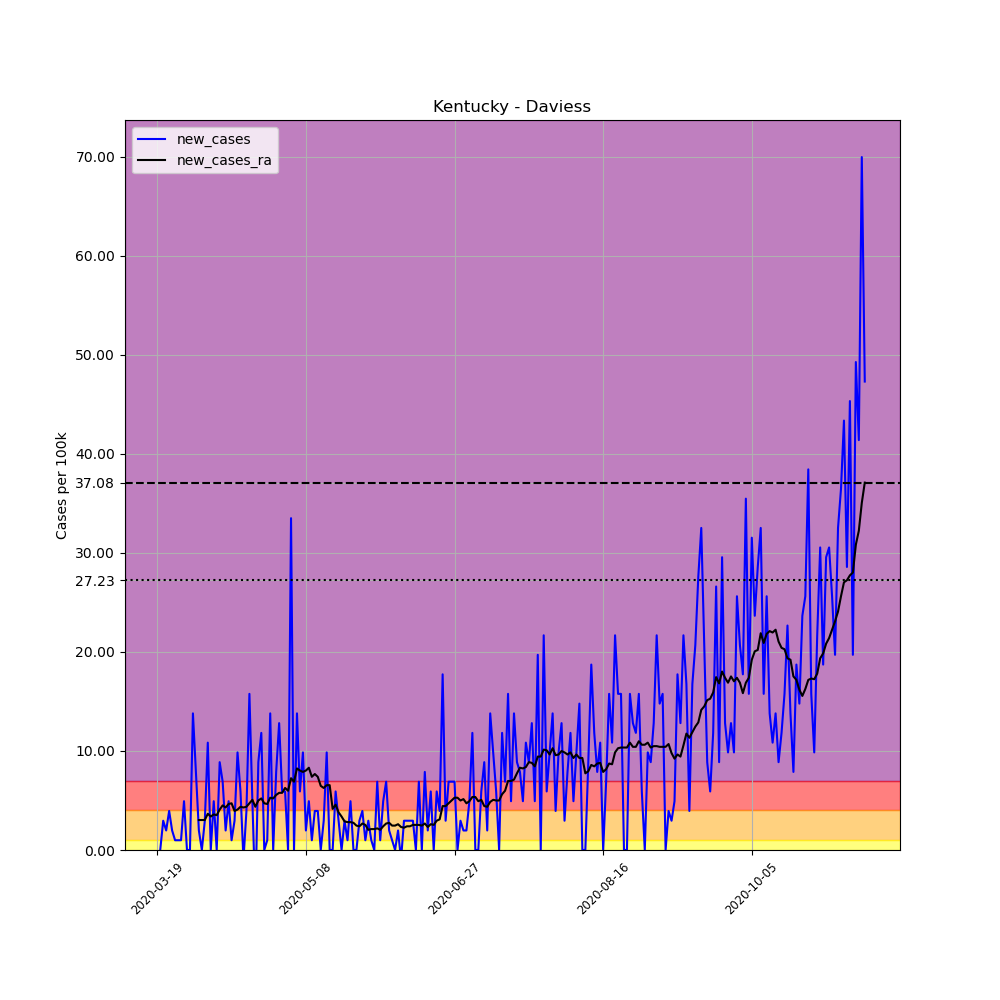

Data behind this chart, as committed beside it:
, date, county, state, fips, cases, deaths, COUNTY, STNAME, CTYNAME, POPESTIMATE2019, per_100k, new_cases, new_cases_ra
165892, 2020-03-19, Daviess, Kentucky, 21059, 1, 0, 59, Kentucky, Daviess, 101511, 0.9851, , 
165893, 2020-03-20, Daviess, Kentucky, 21059, 1, 0, 59, Kentucky, Daviess, 101511, 0.9851, 0.0, 
165894, 2020-03-21, Daviess, Kentucky, 21059, 4, 0, 59, Kentucky, Daviess, 101511, 3.94, 2.955, 
165895, 2020-03-22, Daviess, Kentucky, 21059, 6, 0, 59, Kentucky, Daviess, 101511, 5.911, 1.97, 
165896, 2020-03-23, Daviess, Kentucky, 21059, 10, 0, 59, Kentucky, Daviess, 101511, 9.851, 3.94, 
165897, 2020-03-24, Daviess, Kentucky, 21059, 12, 0, 59, Kentucky, Daviess, 101511, 11.82, 1.97, 
165898, 2020-03-25, Daviess, Kentucky, 21059, 13, 0, 59, Kentucky, Daviess, 101511, 12.81, 0.9851, 
165899, 2020-03-26, Daviess, Kentucky, 21059, 14, 0, 59, Kentucky, Daviess, 101511, 13.79, 0.9851, 
165900, 2020-03-27, Daviess, Kentucky, 21059, 15, 0, 59, Kentucky, Daviess, 101511, 14.78, 0.9851, 
165901, 2020-03-28, Daviess, Kentucky, 21059, 20, 0, 59, Kentucky, Daviess, 101511, 19.7, 4.926, 
165902, 2020-03-29, Daviess, Kentucky, 21059, 20, 0, 59, Kentucky, Daviess, 101511, 19.7, 0.0, 
165903, 2020-03-30, Daviess, Kentucky, 21059, 20, 0, 59, Kentucky, Daviess, 101511, 19.7, 0.0, 
165904, 2020-03-31, Daviess, Kentucky, 21059, 34, 1, 59, Kentucky, Daviess, 101511, 33.49, 13.79, 
165905, 2020-04-01, Daviess, Kentucky, 21059, 42, 2, 59, Kentucky, Daviess, 101511, 41.37, 7.881, 
165906, 2020-04-02, Daviess, Kentucky, 21059, 44, 2, 59, Kentucky, Daviess, 101511, 43.35, 1.97, 3.026
165907, 2020-04-03, Daviess, Kentucky, 21059, 44, 2, 59, Kentucky, Daviess, 101511, 43.35, 0.0, 3.026
165908, 2020-04-04, Daviess, Kentucky, 21059, 47, 2, 59, Kentucky, Daviess, 101511, 46.3, 2.955, 3.026
165909, 2020-04-05, Daviess, Kentucky, 21059, 58, 2, 59, Kentucky, Daviess, 101511, 57.14, 10.84, 3.659
165910, 2020-04-06, Daviess, Kentucky, 21059, 58, 2, 59, Kentucky, Daviess, 101511, 57.14, 0.0, 3.378
165911, 2020-04-07, Daviess, Kentucky, 21059, 63, 2, 59, Kentucky, Daviess, 101511, 62.06, 4.926, 3.589
165912, 2020-04-08, Daviess, Kentucky, 21059, 63, 2, 59, Kentucky, Daviess, 101511, 62.06, 0.0, 3.518
165913, 2020-04-09, Daviess, Kentucky, 21059, 72, 2, 59, Kentucky, Daviess, 101511, 70.93, 8.866, 4.081
165914, 2020-04-10, Daviess, Kentucky, 21059, 79, 2, 59, Kentucky, Daviess, 101511, 77.82, 6.896, 4.503
165915, 2020-04-11, Daviess, Kentucky, 21059, 81, 3, 59, Kentucky, Daviess, 101511, 79.79, 1.97, 4.292
165916, 2020-04-12, Daviess, Kentucky, 21059, 86, 3, 59, Kentucky, Daviess, 101511, 84.72, 4.926, 4.644
165917, 2020-04-13, Daviess, Kentucky, 21059, 87, 3, 59, Kentucky, Daviess, 101511, 85.7, 0.9851, 4.714
165918, 2020-04-14, Daviess, Kentucky, 21059, 90, 3, 59, Kentucky, Daviess, 101511, 88.66, 2.955, 3.94
165919, 2020-04-15, Daviess, Kentucky, 21059, 100, 3, 59, Kentucky, Daviess, 101511, 98.51, 9.851, 4.081
165920, 2020-04-16, Daviess, Kentucky, 21059, 106, 3, 59, Kentucky, Daviess, 101511, 104.4, 5.911, 4.363
165921, 2020-04-17, Daviess, Kentucky, 21059, 105, 3, 59, Kentucky, Daviess, 101511, 103.4, -0.9851, 4.292
165922, 2020-04-18, Daviess, Kentucky, 21059, 109, 3, 59, Kentucky, Daviess, 101511, 107.4, 3.94, 4.363
165923, 2020-04-19, Daviess, Kentucky, 21059, 125, 3, 59, Kentucky, Daviess, 101511, 123.1, 15.76, 4.714
165924, 2020-04-20, Daviess, Kentucky, 21059, 130, 3, 59, Kentucky, Daviess, 101511, 128.1, 4.926, 5.066
165925, 2020-04-21, Daviess, Kentucky, 21059, 125, 3, 59, Kentucky, Daviess, 101511, 123.1, -4.926, 4.363
165926, 2020-04-22, Daviess, Kentucky, 21059, 134, 3, 59, Kentucky, Daviess, 101511, 132, 8.866, 4.996
165927, 2020-04-23, Daviess, Kentucky, 21059, 146, 6, 59, Kentucky, Daviess, 101511, 143.8, 11.82, 5.207
165928, 2020-04-24, Daviess, Kentucky, 21059, 146, 6, 59, Kentucky, Daviess, 101511, 143.8, 0.0, 4.714
165929, 2020-04-25, Daviess, Kentucky, 21059, 147, 6, 59, Kentucky, Daviess, 101511, 144.8, 0.9851, 4.644
165930, 2020-04-26, Daviess, Kentucky, 21059, 161, 6, 59, Kentucky, Daviess, 101511, 158.6, 13.79, 5.277
165931, 2020-04-27, Daviess, Kentucky, 21059, 161, 6, 59, Kentucky, Daviess, 101511, 158.6, 0.0, 5.207
165932, 2020-04-28, Daviess, Kentucky, 21059, 169, 6, 59, Kentucky, Daviess, 101511, 166.5, 7.881, 5.559
165933, 2020-04-29, Daviess, Kentucky, 21059, 182, 3, 59, Kentucky, Daviess, 101511, 179.3, 12.81, 5.77
165934, 2020-04-30, Daviess, Kentucky, 21059, 188, 4, 59, Kentucky, Daviess, 101511, 185.2, 5.911, 5.77
165935, 2020-05-01, Daviess, Kentucky, 21059, 194, 4, 59, Kentucky, Daviess, 101511, 191.1, 5.911, 6.263
165936, 2020-05-02, Daviess, Kentucky, 21059, 194, 4, 59, Kentucky, Daviess, 101511, 191.1, 0.0, 5.981
165937, 2020-05-03, Daviess, Kentucky, 21059, 228, 4, 59, Kentucky, Daviess, 101511, 224.6, 33.49, 7.248
165938, 2020-05-04, Daviess, Kentucky, 21059, 228, 4, 59, Kentucky, Daviess, 101511, 224.6, 0.0, 6.896
165939, 2020-05-05, Daviess, Kentucky, 21059, 242, 4, 59, Kentucky, Daviess, 101511, 238.4, 13.79, 8.233
165940, 2020-05-06, Daviess, Kentucky, 21059, 248, 4, 59, Kentucky, Daviess, 101511, 244.3, 5.911, 8.022
165941, 2020-05-07, Daviess, Kentucky, 21059, 258, 4, 59, Kentucky, Daviess, 101511, 254.2, 9.851, 7.881
165942, 2020-05-08, Daviess, Kentucky, 21059, 260, 4, 59, Kentucky, Daviess, 101511, 256.1, 1.97, 8.022
165943, 2020-05-09, Daviess, Kentucky, 21059, 265, 4, 59, Kentucky, Daviess, 101511, 261.1, 4.926, 8.303
165944, 2020-05-10, Daviess, Kentucky, 21059, 266, 4, 59, Kentucky, Daviess, 101511, 262, 0.9851, 7.388
165945, 2020-05-11, Daviess, Kentucky, 21059, 270, 4, 59, Kentucky, Daviess, 101511, 266, 3.94, 7.67
165946, 2020-05-12, Daviess, Kentucky, 21059, 274, 4, 59, Kentucky, Daviess, 101511, 269.9, 3.94, 7.388
165947, 2020-05-13, Daviess, Kentucky, 21059, 274, 4, 59, Kentucky, Daviess, 101511, 269.9, 0.0, 6.474
165948, 2020-05-14, Daviess, Kentucky, 21059, 277, 4, 59, Kentucky, Daviess, 101511, 272.9, 2.955, 6.263
165949, 2020-05-15, Daviess, Kentucky, 21059, 287, 4, 59, Kentucky, Daviess, 101511, 282.7, 9.851, 6.544
165950, 2020-05-16, Daviess, Kentucky, 21059, 287, 4, 59, Kentucky, Daviess, 101511, 282.7, 0.0, 6.544
165951, 2020-05-17, Daviess, Kentucky, 21059, 287, 4, 59, Kentucky, Daviess, 101511, 282.7, 0.0, 4.152
... 179 more rows
